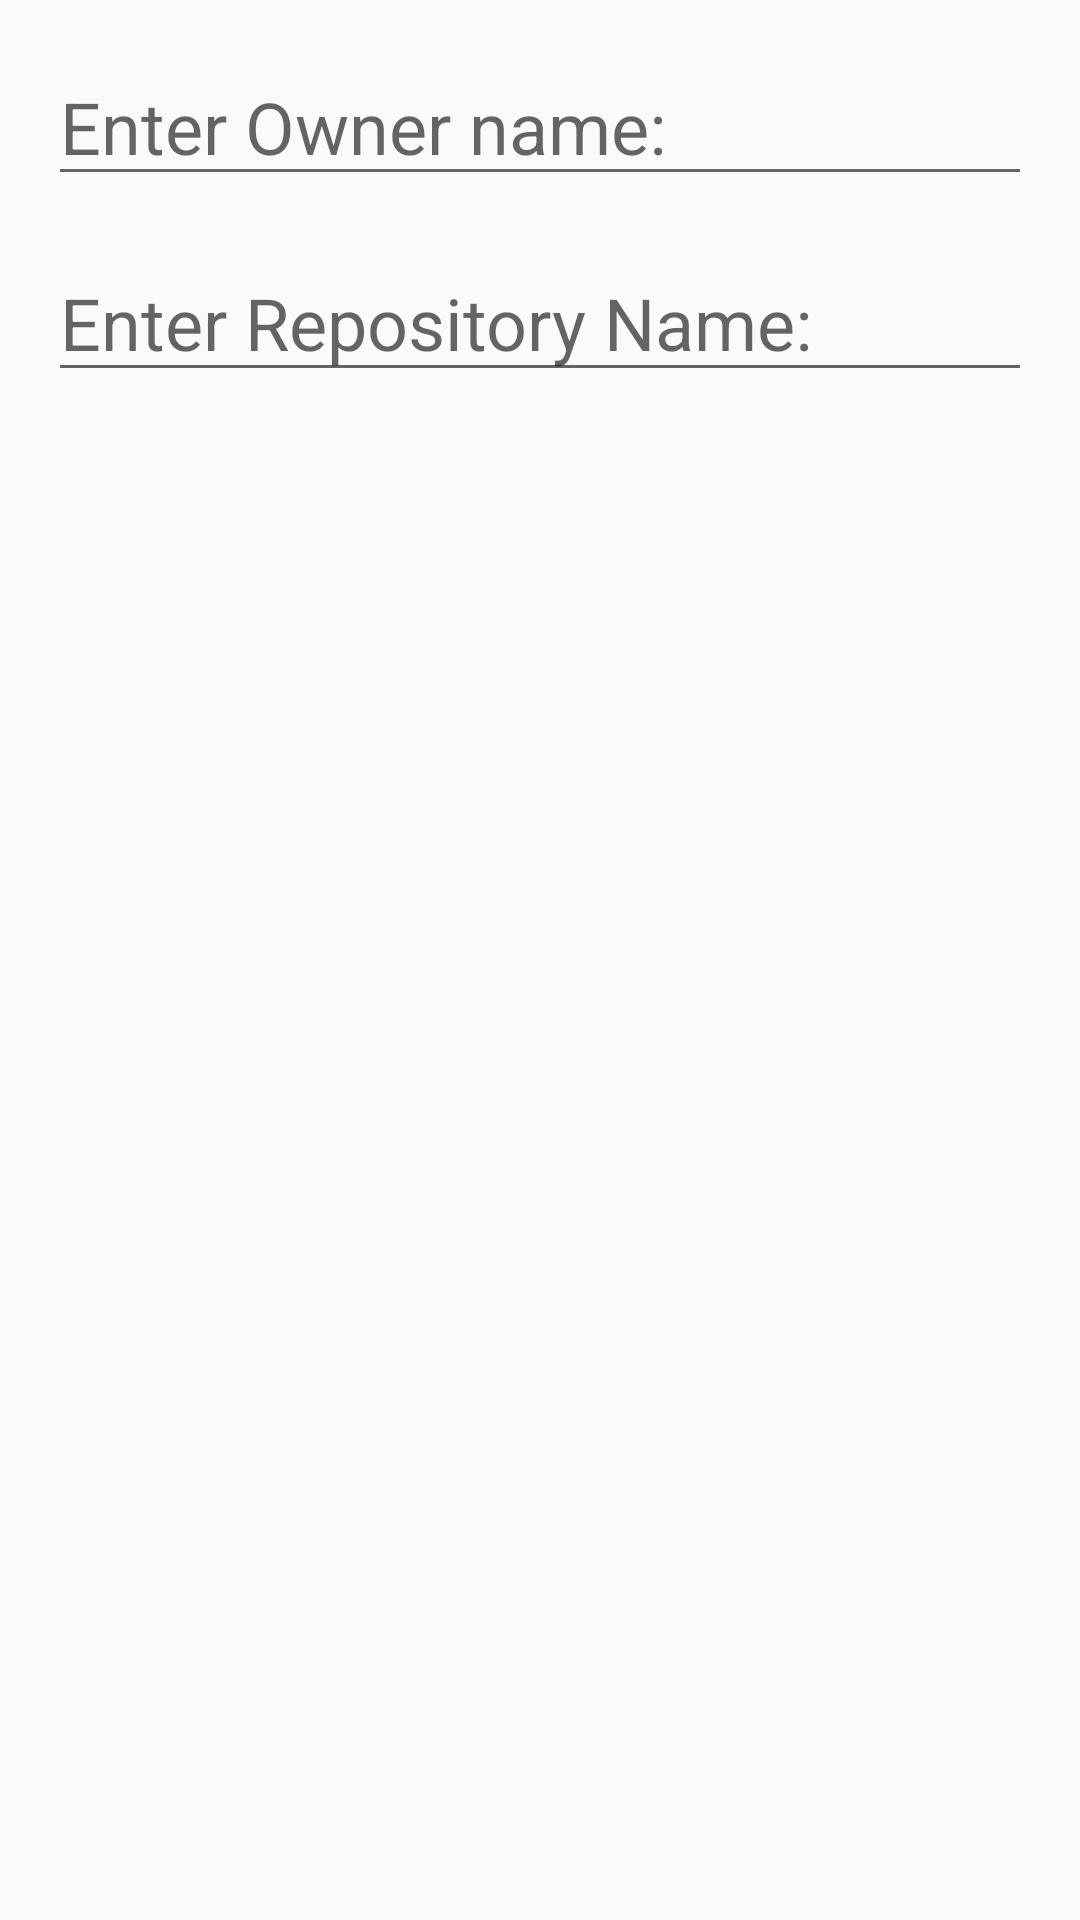

Produce the Android XML layout that renders to this screen, including the resource entries it uses.
<!-- AndroidManifest.xml: application theme Theme.AppCompat.Light.NoActionBar -->
<!-- res/layout/dialog_add_repository.xml -->
<?xml version="1.0" encoding="utf-8"?>
<RelativeLayout xmlns:android="http://schemas.android.com/apk/res/android"
    android:layout_width="wrap_content"
    android:layout_height="wrap_content"
    android:padding="16dp"
    android:layout_margin="4dp">

    <EditText
        android:layout_width="match_parent"
        android:layout_height="wrap_content"
        android:id="@+id/input_owner"
        android:hint="Enter Owner name:"
        android:layout_marginBottom="16dp"
        android:textSize="24dp"/>

    <EditText
        android:layout_width="match_parent"
        android:layout_height="wrap_content"
        android:id="@+id/input_name"
        android:layout_below="@+id/input_owner"
        android:hint="Enter Repository Name:"
        android:layout_marginBottom="16dp"
        android:textSize="24dp"/>

</RelativeLayout>
<!-- resources referenced by this layout -->
<resources>

</resources>
